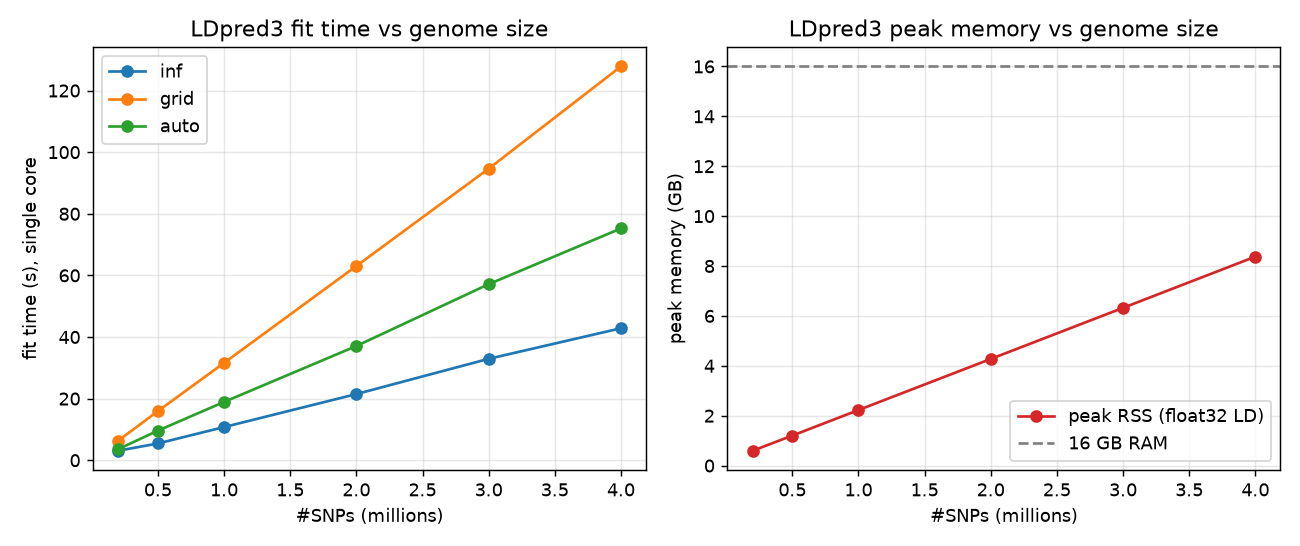

The file beside this chart, header and first rows:
nsnps, peak_gb, inf_s, grid_s, auto_s, auto_r2
200000, 0.596, 3.09, 6.37, 3.6, 0.388
500000, 1.203, 5.45, 15.95, 9.61, 0.2798
1000000, 2.227, 10.77, 31.6, 18.93, 0.1848
2000000, 4.275, 21.48, 63.05, 37.08, 0.1025
3000000, 6.324, 32.92, 94.63, 57.15, 0.0685
4000000, 8.376, 42.84, 127.8, 75.24, 0.0509
